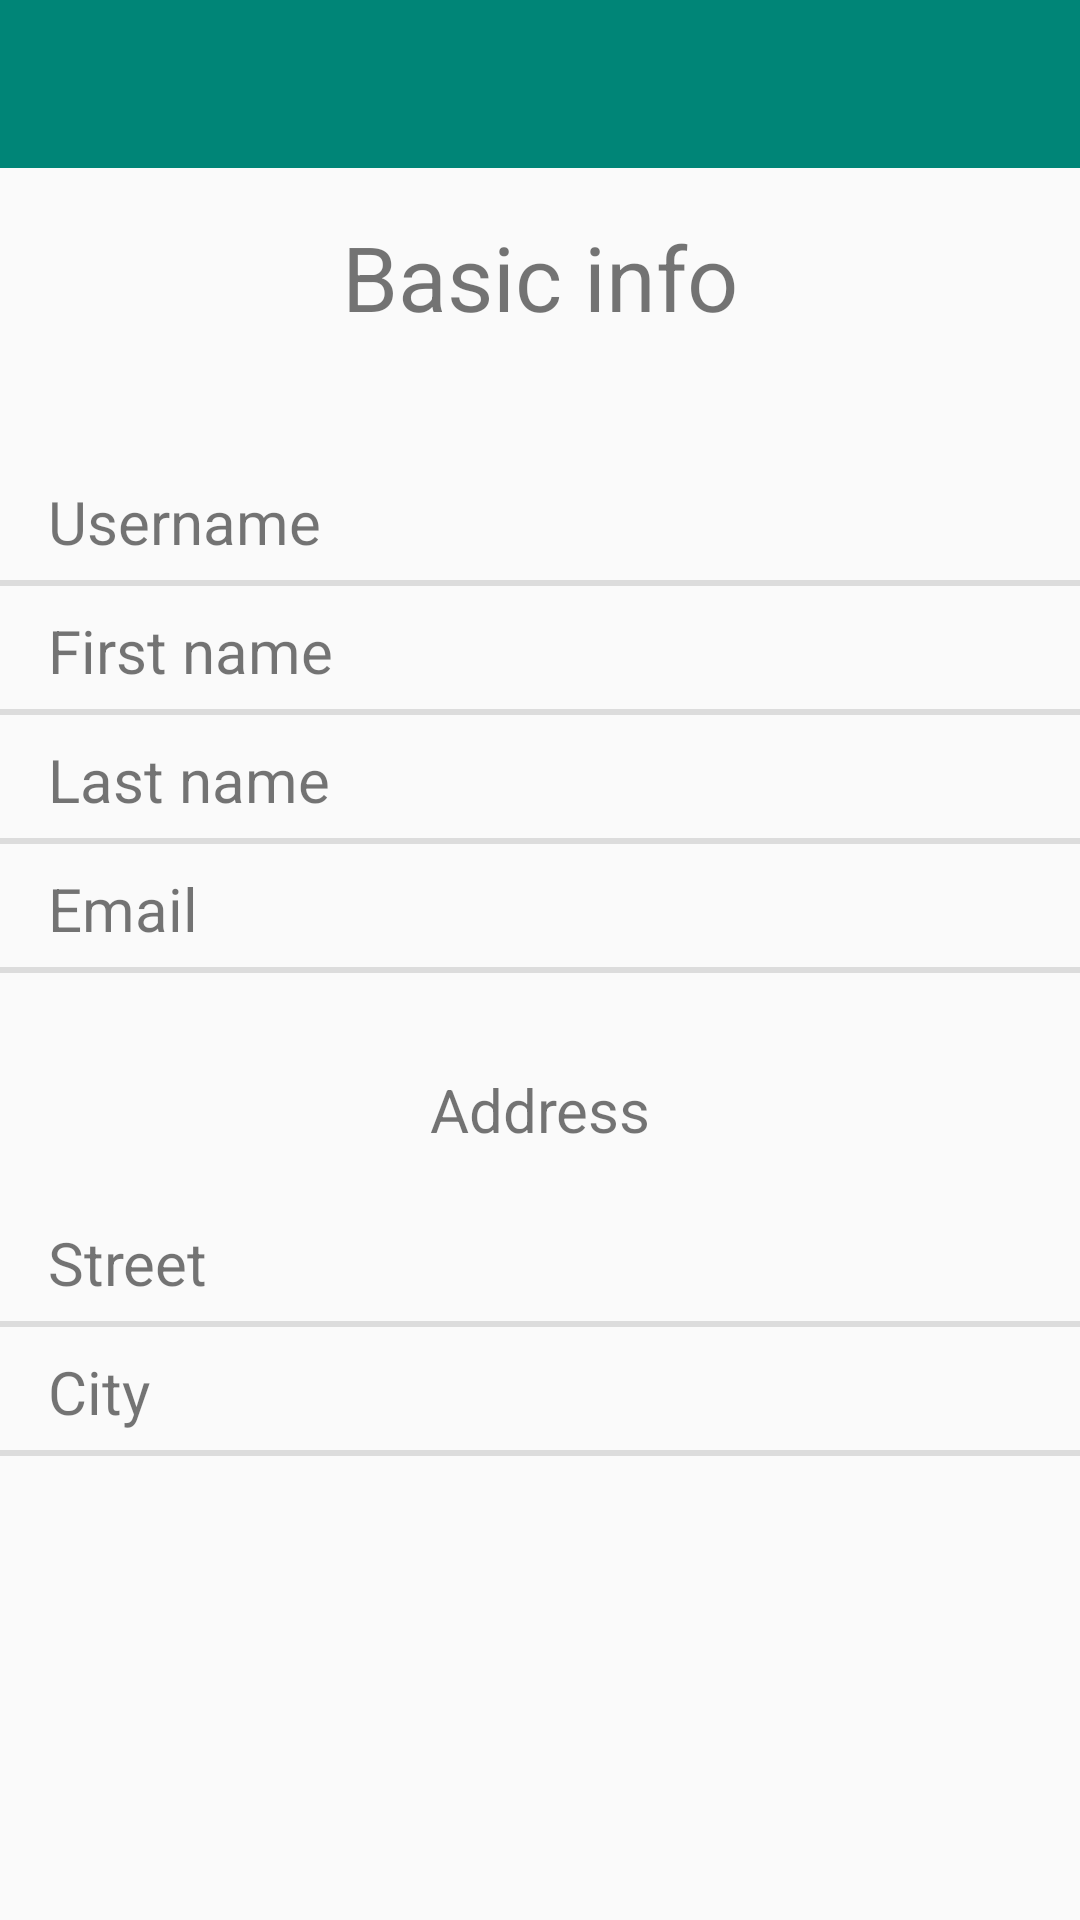

Here is an Android app screen rendered from its layout file. Give the layout XML and the strings, colors and styles it references.
<!-- AndroidManifest.xml: application theme AppTheme -->
<!-- res/layout/fragment_profile.xml -->
<?xml version="1.0" encoding="utf-8"?>
<LinearLayout xmlns:android="http://schemas.android.com/apk/res/android"
              xmlns:app="http://schemas.android.com/apk/res-auto"
              xmlns:tools="http://schemas.android.com/tools"
              android:orientation="vertical"
              android:layout_width="match_parent"
              android:layout_height="match_parent">

    <include layout="@layout/toolbar_main"/>

        <androidx.constraintlayout.widget.ConstraintLayout
                android:layout_width="match_parent"
                android:layout_height="match_parent"
                android:layout_gravity="center"
                tools:context=".screens.profile.ProfileFragment">

            <TextView
                android:id="@+id/tvLabelUsername"
                android:layout_width="wrap_content"
                android:layout_height="wrap_content"
                android:layout_marginStart="16dp"
                android:layout_marginTop="48dp"
                android:textSize="20sp"
                android:text="Username"
                app:layout_constraintStart_toStartOf="parent"
                app:layout_constraintTop_toBottomOf="@+id/textView2"/>

            <TextView
                android:id="@+id/tvUsername"
                android:layout_width="wrap_content"
                android:layout_height="wrap_content"
                android:textSize="20sp"
                app:layout_constraintTop_toTopOf="@+id/tvLabelUsername" app:layout_constraintEnd_toEndOf="parent"
                android:layout_marginEnd="24dp" android:textStyle="bold"/>

            <TextView
                android:id="@+id/tvLabelFullName"
                android:layout_width="wrap_content"
                android:layout_height="wrap_content"
                android:layout_marginStart="16dp"
                android:text="First name"
                android:textSize="20sp"
                app:layout_constraintStart_toStartOf="parent"
                app:layout_constraintTop_toBottomOf="@+id/divider3" android:layout_marginTop="8dp"/>

            <TextView
                android:id="@+id/tvFirstName"
                android:layout_width="wrap_content"
                android:layout_height="wrap_content"
                android:textSize="20sp"
                app:layout_constraintEnd_toEndOf="@+id/tvUsername"
                app:layout_constraintTop_toTopOf="@+id/tvLabelFullName" android:textStyle="bold"/>

            <TextView
                android:id="@+id/tvLabelEmail"
                android:layout_width="wrap_content"
                android:layout_height="wrap_content"
                android:layout_marginStart="16dp"
                android:text="Email"
                android:textSize="20sp"
                app:layout_constraintStart_toStartOf="parent"
                app:layout_constraintTop_toBottomOf="@+id/divider5" android:layout_marginTop="8dp"/>

            <TextView
                android:id="@+id/tvEmail"
                android:layout_width="wrap_content"
                android:layout_height="wrap_content"
                android:textSize="20sp"
                app:layout_constraintEnd_toEndOf="@+id/tvLastName"
                app:layout_constraintTop_toTopOf="@+id/tvLabelEmail" android:textStyle="bold"/>

            <TextView
                android:id="@+id/tvLabelAddress"
                android:layout_width="wrap_content"
                android:layout_height="wrap_content"
                android:layout_marginStart="16dp"
                android:text="Address"
                android:textSize="20sp"
                app:layout_constraintStart_toStartOf="parent"
                app:layout_constraintTop_toBottomOf="@+id/divider6" android:layout_marginTop="32dp"
                android:layout_marginEnd="16dp" app:layout_constraintEnd_toEndOf="parent"/>

            <TextView
                android:id="@+id/tvStreet"
                android:layout_width="wrap_content"
                android:layout_height="wrap_content"
                android:textSize="20sp"
                app:layout_constraintEnd_toEndOf="@+id/tvEmail"
                app:layout_constraintTop_toTopOf="@+id/tvLabelStreet"
                android:textStyle="bold"/>

            <TextView
                android:id="@+id/tvCity"
                android:layout_width="wrap_content"
                android:layout_height="wrap_content"
                android:textSize="20sp"
                app:layout_constraintEnd_toEndOf="@+id/tvStreet"
                app:layout_constraintTop_toTopOf="@+id/tvLabelCity" android:textStyle="bold"/>
            <TextView
                android:text="Basic info"
                android:layout_width="wrap_content"
                android:layout_height="wrap_content"
                app:layout_constraintStart_toStartOf="parent"
                android:layout_marginStart="8dp" app:layout_constraintEnd_toEndOf="parent"
                android:layout_marginEnd="8dp" android:layout_marginTop="16dp"
                app:layout_constraintTop_toTopOf="parent" android:textSize="30sp" android:id="@+id/textView2"/>
            <TextView
                android:layout_width="wrap_content"
                android:layout_height="wrap_content"
                android:id="@+id/tvLabelLastName"
                app:layout_constraintTop_toBottomOf="@+id/divider4"
                app:layout_constraintStart_toStartOf="@+id/tvLabelFullName" android:text="Last name"
                android:textSize="20sp" android:layout_marginTop="8dp"/>
            <TextView
                android:layout_width="wrap_content"
                android:layout_height="wrap_content"
                android:id="@+id/tvLastName" app:layout_constraintEnd_toEndOf="@+id/tvFirstName"
                app:layout_constraintTop_toTopOf="@+id/tvLabelLastName" android:textSize="20sp"
                android:textStyle="bold"/>
            <View
                android:id="@+id/divider3"
                android:layout_width="0dp"
                android:layout_height="2dp"
                android:background="?android:attr/listDivider"
                app:layout_constraintTop_toBottomOf="@+id/tvLabelUsername"
                android:layout_marginTop="6dp" app:layout_constraintStart_toStartOf="parent"
                app:layout_constraintEnd_toEndOf="parent"
            />
            <View
                android:id="@+id/divider4"
                android:layout_width="0dp"
                android:layout_height="2dp"
                android:background="?android:attr/listDivider"
                app:layout_constraintTop_toBottomOf="@+id/tvLabelFullName"
                android:layout_marginTop="6dp" app:layout_constraintStart_toStartOf="parent"
                app:layout_constraintEnd_toEndOf="parent"/>
            <View
                android:id="@+id/divider5"
                android:layout_width="0dp"
                android:layout_height="2dp"
                android:background="?android:attr/listDivider"
                app:layout_constraintTop_toBottomOf="@+id/tvLabelLastName"
                android:layout_marginTop="6dp" app:layout_constraintStart_toStartOf="parent"
                app:layout_constraintEnd_toEndOf="parent"
            />
            <View
                android:id="@+id/divider6"
                android:layout_width="0dp"
                android:layout_height="2dp"
                android:background="?android:attr/listDivider"
                app:layout_constraintTop_toBottomOf="@+id/tvLabelEmail" app:layout_constraintStart_toStartOf="parent"
                android:layout_marginTop="6dp"
                app:layout_constraintEnd_toEndOf="parent"/>
            <TextView
                android:text="Street"
                android:layout_width="wrap_content"
                android:layout_height="wrap_content"
                android:id="@+id/tvLabelStreet" android:layout_marginTop="24dp"
                app:layout_constraintTop_toBottomOf="@+id/tvLabelAddress"
                app:layout_constraintStart_toStartOf="@+id/tvLabelEmail" android:textSize="20sp"
            />
            <View
                android:id="@+id/divider7"
                android:layout_width="0dp"
                android:layout_height="2dp"
                android:background="?android:attr/listDivider"
                app:layout_constraintTop_toBottomOf="@+id/tvLabelStreet"
                android:layout_marginTop="6dp" app:layout_constraintEnd_toEndOf="parent"
                app:layout_constraintStart_toStartOf="parent"
            />
            <TextView
                android:text="City"
                android:layout_width="wrap_content"
                android:layout_height="wrap_content"
                android:id="@+id/tvLabelCity" app:layout_constraintStart_toStartOf="@+id/tvLabelStreet"
                android:layout_marginTop="8dp" app:layout_constraintTop_toBottomOf="@+id/divider7"
                android:textSize="20sp"/>
            <View
                android:id="@+id/divider8"
                android:layout_width="0dp"
                android:layout_height="2dp"
                android:background="?android:attr/listDivider"
                app:layout_constraintTop_toBottomOf="@+id/tvLabelCity"
                android:layout_marginTop="6dp" app:layout_constraintStart_toStartOf="parent"
                app:layout_constraintEnd_toEndOf="parent"/>
        </androidx.constraintlayout.widget.ConstraintLayout>
</LinearLayout>
<!-- res/layout/toolbar_main.xml (included above) -->
<?xml version="1.0" encoding="utf-8"?>
<androidx.appcompat.widget.Toolbar xmlns:android="http://schemas.android.com/apk/res/android"
	xmlns:app="http://schemas.android.com/apk/res-auto"
	android:id="@+id/toolbar_top"
	android:layout_width="match_parent"
	android:layout_height="wrap_content"
	android:minHeight="?attr/actionBarSize"
	android:theme="@style/AppTheme.ActionBar"
	app:itemIconTint="@color/colorFrameTextIcons">

</androidx.appcompat.widget.Toolbar>
<!-- resources referenced by this layout -->
<resources>
  <color name="colorFrameTextIcons">#000000</color>
  <style name="AppTheme.ActionBar">
          <item name="android:background">@color/colorPrimary</item>
          <item name="android:windowCloseOnTouchOutside">false</item>
          <item name="android:textColorPrimary">@color/colorFrameTextIcons</item>
      </style>
  <style name="AppTheme" parent="Theme.AppCompat.Light.NoActionBar">
          
          <item name="colorPrimary">@color/colorPrimary</item>
          <item name="colorPrimaryDark">@color/colorPrimaryDark</item>
          <item name="colorAccent">@color/colorAccent</item>
      </style>
  <color name="colorPrimary">#008577</color>
  <color name="colorPrimaryDark">#00574B</color>
  <color name="colorAccent">#D81B60</color>
</resources>
